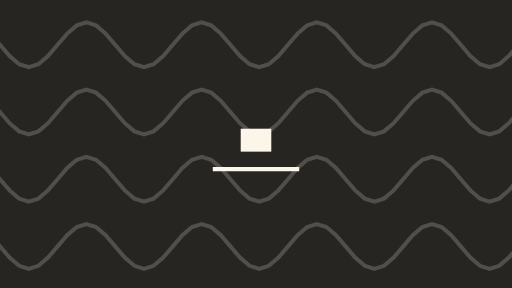
t = 0.00 s
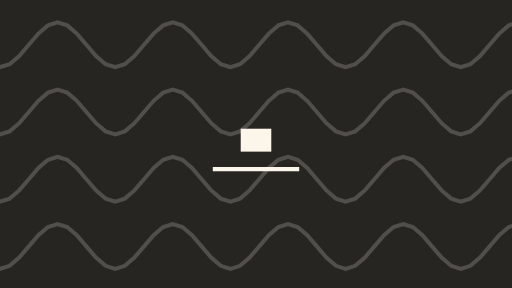
t = 1.33 s
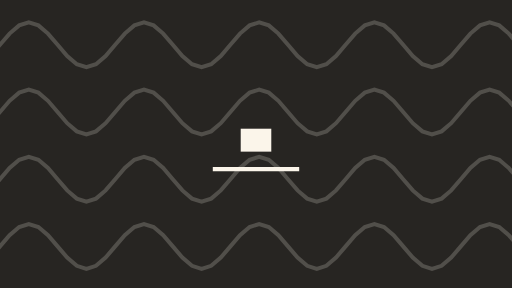
t = 2.67 s
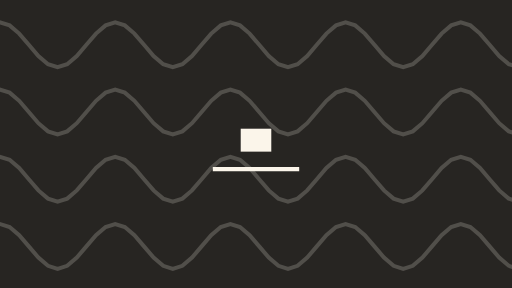
t = 4.00 s

The animated SVG that drew these frames (rendered in a browser with its animation timeline set to each time). Animation: 1 SMIL element (animateTransform=1); one cycle of 5.33 s, repeats indefinitely.

<svg xmlns="http://www.w3.org/2000/svg" width="320" height="180" viewBox="0 0 320 180">
  <defs>
    <clipPath id="s-bg-wave-clip" clipPathUnits="userSpaceOnUse">
      <path d="M 0 0 H 320 V 180 H 0 Z"/>
    </clipPath>
  </defs>
  <g id="s-stage" fill="#141414">
    <path id="s-stage-shape" d="M 0 0 H 320 V 180 H 0 Z"/>
  </g>
  <g id="s-bg-wave" fill="#a89880" stroke-width="2.5" opacity="0.12" clip-path="url(#s-bg-wave-clip)">
    <path id="s-bg-wave-shape" d="M 0 0 H 320 V 180 H 0 Z"/>
  </g>
  <g id="s-bg-wave-motif" fill="none" stroke="#fbf5ea" stroke-width="2.5" opacity="0.2" transform="translate(0 0)">
    <animateTransform attributeName="transform" type="translate" begin="0s" dur="5.3333s" calcMode="linear" values="0 0;-72 0" keyTimes="0;1" fill="remove" repeatCount="indefinite"/>
    <path id="s-bg-wave-motif-shape" d="M -84 15.88 L -78 21 L -72 28 L -66 35 L -60 40.12 L -54 42 L -48 40.12 L -42 35 L -36 28 L -30 21 L -24 15.88 L -18 14 L -12 15.88 L -6 21 L 0 28 L 6 35 L 12 40.12 L 18 42 L 24 40.12 L 30 35 L 36 28 L 42 21 L 48 15.88 L 54 14 L 60 15.88 L 66 21 L 72 28 L 78 35 L 84 40.12 L 90 42 L 96 40.12 L 102 35 L 108 28 L 114 21 L 120 15.88 L 126 14 L 132 15.88 L 138 21 L 144 28 L 150 35 L 156 40.12 L 162 42 L 168 40.12 L 174 35 L 180 28 L 186 21 L 192 15.88 L 198 14 L 204 15.88 L 210 21 L 216 28 L 222 35 L 228 40.12 L 234 42 L 240 40.12 L 246 35 L 252 28 L 258 21 L 264 15.88 L 270 14 L 276 15.88 L 282 21 L 288 28 L 294 35 L 300 40.12 L 306 42 L 312 40.12 L 318 35 L 324 28 L 330 21 L 336 15.88 L 342 14 L 348 15.88 L 354 21 L 360 28 L 366 35 L 372 40.12 L 378 42 L 384 40.12 L 390 35 L 396 28 L 402 21 M -84 57.88 L -78 63 L -72 70 L -66 77 L -60 82.12 L -54 84 L -48 82.12 L -42 77 L -36 70 L -30 63 L -24 57.88 L -18 56 L -12 57.88 L -6 63 L 0 70 L 6 77 L 12 82.12 L 18 84 L 24 82.12 L 30 77 L 36 70 L 42 63 L 48 57.88 L 54 56 L 60 57.88 L 66 63 L 72 70 L 78 77 L 84 82.12 L 90 84 L 96 82.12 L 102 77 L 108 70 L 114 63 L 120 57.88 L 126 56 L 132 57.88 L 138 63 L 144 70 L 150 77 L 156 82.12 L 162 84 L 168 82.12 L 174 77 L 180 70 L 186 63 L 192 57.88 L 198 56 L 204 57.88 L 210 63 L 216 70 L 222 77 L 228 82.12 L 234 84 L 240 82.12 L 246 77 L 252 70 L 258 63 L 264 57.88 L 270 56 L 276 57.88 L 282 63 L 288 70 L 294 77 L 300 82.12 L 306 84 L 312 82.12 L 318 77 L 324 70 L 330 63 L 336 57.88 L 342 56 L 348 57.88 L 354 63 L 360 70 L 366 77 L 372 82.12 L 378 84 L 384 82.12 L 390 77 L 396 70 L 402 63 M -84 99.88 L -78 105 L -72 112 L -66 119 L -60 124.12 L -54 126 L -48 124.12 L -42 119 L -36 112 L -30 105 L -24 99.88 L -18 98 L -12 99.88 L -6 105 L 0 112 L 6 119 L 12 124.12 L 18 126 L 24 124.12 L 30 119 L 36 112 L 42 105 L 48 99.88 L 54 98 L 60 99.88 L 66 105 L 72 112 L 78 119 L 84 124.12 L 90 126 L 96 124.12 L 102 119 L 108 112 L 114 105 L 120 99.88 L 126 98 L 132 99.88 L 138 105 L 144 112 L 150 119 L 156 124.12 L 162 126 L 168 124.12 L 174 119 L 180 112 L 186 105 L 192 99.88 L 198 98 L 204 99.88 L 210 105 L 216 112 L 222 119 L 228 124.12 L 234 126 L 240 124.12 L 246 119 L 252 112 L 258 105 L 264 99.88 L 270 98 L 276 99.88 L 282 105 L 288 112 L 294 119 L 300 124.12 L 306 126 L 312 124.12 L 318 119 L 324 112 L 330 105 L 336 99.88 L 342 98 L 348 99.88 L 354 105 L 360 112 L 366 119 L 372 124.12 L 378 126 L 384 124.12 L 390 119 L 396 112 L 402 105 M -84 141.88 L -78 147 L -72 154 L -66 161 L -60 166.12 L -54 168 L -48 166.12 L -42 161 L -36 154 L -30 147 L -24 141.88 L -18 140 L -12 141.88 L -6 147 L 0 154 L 6 161 L 12 166.12 L 18 168 L 24 166.12 L 30 161 L 36 154 L 42 147 L 48 141.88 L 54 140 L 60 141.88 L 66 147 L 72 154 L 78 161 L 84 166.12 L 90 168 L 96 166.12 L 102 161 L 108 154 L 114 147 L 120 141.88 L 126 140 L 132 141.88 L 138 147 L 144 154 L 150 161 L 156 166.12 L 162 168 L 168 166.12 L 174 161 L 180 154 L 186 147 L 192 141.88 L 198 140 L 204 141.88 L 210 147 L 216 154 L 222 161 L 228 166.12 L 234 168 L 240 166.12 L 246 161 L 252 154 L 258 147 L 264 141.88 L 270 140 L 276 141.88 L 282 147 L 288 154 L 294 161 L 300 166.12 L 306 168 L 312 166.12 L 318 161 L 324 154 L 330 147 L 336 141.88 L 342 140 L 348 141.88 L 354 147 L 360 154 L 366 161 L 372 166.12 L 378 168 L 384 166.12 L 390 161 L 396 154 L 402 147"/>
  </g>
  <g id="s-subject-f0" fill="#fbf5ea" opacity="1">
    <path id="s-subject-f0-shape" d="M 150.4425 94.7788 L 169.5575 94.7788 L 169.5575 80.4425 L 150.4425 80.4425 Z"/>
  </g>
  <g id="s-ground-f0" fill="#fbf5ea" opacity="1">
    <path id="s-ground-f0-shape" d="M 133 107.1 L 187 107.1 L 187 104.4 L 133 104.4 Z"/>
  </g>
</svg>
